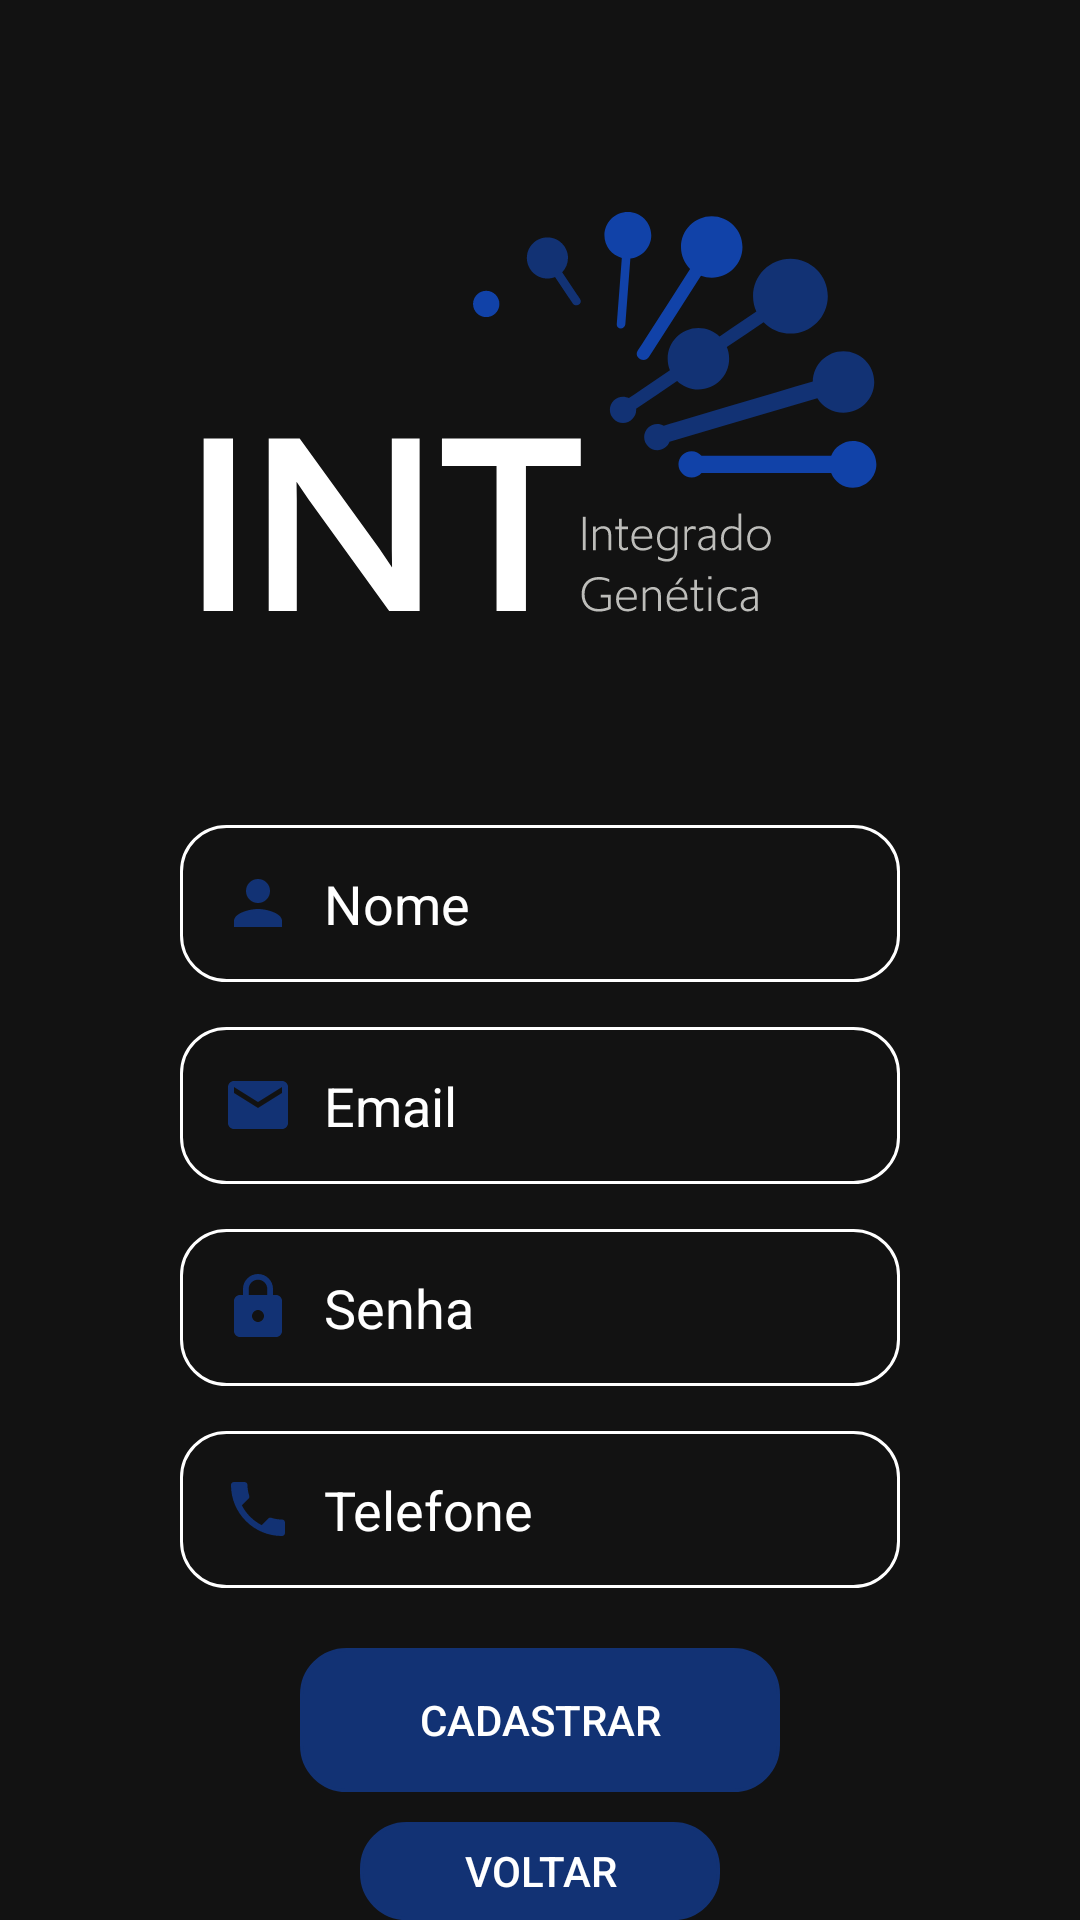

Write the Android layout XML for this screen, with the resource values it uses.
<!-- AndroidManifest.xml: application theme Theme.FirebaseTest -->
<!-- res/layout/activity_cadastro.xml -->
<?xml version="1.0" encoding="utf-8"?>
<LinearLayout xmlns:android="http://schemas.android.com/apk/res/android"
    xmlns:app="http://schemas.android.com/apk/res-auto"
    xmlns:tools="http://schemas.android.com/tools"
    android:layout_width="match_parent"
    android:layout_height="match_parent"
    android:background="@drawable/gradient_background"
    android:orientation="vertical"
    >

    <ImageView
        android:id="@+id/imageView"
        android:layout_width="wrap_content"
        android:layout_height="wrap_content"
        android:layout_centerHorizontal="true"
        android:layout_marginHorizontal="60dp"
        android:layout_marginTop="70dp"
        android:adjustViewBounds="true"
        app:srcCompat="@drawable/logo_genetica_8438280"
        tools:ignore="VectorDrawableCompat"
        />

    <EditText
        android:id="@+id/idCadNome"

        android:layout_width="match_parent"
        android:layout_height="wrap_content"
        android:layout_marginHorizontal="60dp"
        android:layout_marginTop="70dp"
        android:background="@drawable/textedit"
        android:drawableStart="@drawable/ic_baseline_person_24"
        android:drawableLeft="@drawable/ic_baseline_person_24"
        android:drawablePadding="10dp"
        android:hint="Nome "
        android:inputType="textPersonName"
        android:padding="14dp"
        android:textColor="@color/white"


        android:textColorHint="@color/white" />

    <EditText
        android:id="@+id/idCadEmail"
        android:layout_width="match_parent"
        android:layout_height="wrap_content"
        android:layout_marginHorizontal="60dp"
        android:layout_marginTop="15dp"
        android:background="@drawable/textedit"
        android:drawableStart="@drawable/ic_baseline_email_24"
        android:drawableLeft="@drawable/ic_baseline_email_24"
        android:drawablePadding="10dp"
        android:hint="Email"
        android:padding="14dp"
        android:textColor="@color/white"
        android:textColorHint="@color/white" />

    <EditText
        android:id="@+id/idCadSenha"
        android:layout_width="match_parent"
        android:layout_height="wrap_content"
        android:layout_marginHorizontal="60dp"
        android:layout_marginTop="15dp"
        android:background="@drawable/textedit"
        android:drawableStart="@drawable/ic_baseline_lock_24"
        android:drawableLeft="@drawable/ic_baseline_lock_24"
        android:drawablePadding="10dp"
        android:hint="Senha"
        android:inputType="textPassword"
        android:padding="14dp"
        android:textColor="@color/white"
        android:textColorHint="@color/white" />

    <EditText
        android:id="@+id/idCadTelefone"
        android:layout_width="match_parent"
        android:layout_height="wrap_content"
        android:layout_marginHorizontal="60dp"
        android:layout_marginTop="15dp"
        android:background="@drawable/textedit"
        android:drawableStart="@drawable/ic_baseline_local_phone_24"
        android:drawableLeft="@drawable/ic_baseline_local_phone_24"
        android:drawablePadding="10dp"
        android:hint="Telefone"
        android:padding="14dp"
        android:inputType="number"
        android:textColor="@color/white"
        android:textColorHint="@color/white" />

    <Button
        android:id="@+id/idBtnLogin"
        android:layout_width="match_parent"
        android:layout_height="wrap_content"
        android:layout_marginHorizontal="100dp"
        android:layout_marginTop="20dp"
        android:background="@drawable/button_login"
        android:backgroundTint="#123274"
        android:textColor="@color/white"
        android:text="Cadastrar" />

    <Button
        android:id="@+id/idBtnVoltar"
        android:layout_width="match_parent"
        android:layout_height="wrap_content"
        android:layout_marginHorizontal="120dp"
        android:layout_marginTop="10dp"
        android:background="@drawable/button_login"
        android:backgroundTint="#123274"
        android:text="Voltar"
        android:textColor="@color/white" />


</LinearLayout>
<!-- resources referenced by this layout -->
<resources>
  <!-- drawable button_login (drawable) -->
  <?xml version="1.0" encoding="utf-8"?>
  <shape xmlns:android="http://schemas.android.com/apk/res/android">
      <stroke
          android:color="#123274"
          android:width="1dp"
          />
      <corners android:radius="15dp"/>
  </shape>
  <!-- drawable ic_baseline_email_24 (drawable) -->
  <vector android:height="24dp" android:tint="#123274"
      android:viewportHeight="24" android:viewportWidth="24"
      android:width="24dp" xmlns:android="http://schemas.android.com/apk/res/android">
      <path android:fillColor="@android:color/white" android:pathData="M20,4L4,4c-1.1,0 -1.99,0.9 -1.99,2L2,18c0,1.1 0.9,2 2,2h16c1.1,0 2,-0.9 2,-2L22,6c0,-1.1 -0.9,-2 -2,-2zM20,8l-8,5 -8,-5L4,6l8,5 8,-5v2z"/>
  </vector>
  <!-- drawable ic_baseline_local_phone_24 (drawable) -->
  <vector android:height="24dp" android:tint="#123274"
      android:viewportHeight="24" android:viewportWidth="24"
      android:width="24dp" xmlns:android="http://schemas.android.com/apk/res/android">
      <path android:fillColor="@android:color/white" android:pathData="M6.62,10.79c1.44,2.83 3.76,5.14 6.59,6.59l2.2,-2.2c0.27,-0.27 0.67,-0.36 1.02,-0.24 1.12,0.37 2.33,0.57 3.57,0.57 0.55,0 1,0.45 1,1V20c0,0.55 -0.45,1 -1,1 -9.39,0 -17,-7.61 -17,-17 0,-0.55 0.45,-1 1,-1h3.5c0.55,0 1,0.45 1,1 0,1.25 0.2,2.45 0.57,3.57 0.11,0.35 0.03,0.74 -0.25,1.02l-2.2,2.2z"/>
  </vector>
  <!-- drawable ic_baseline_lock_24 (drawable) -->
  <vector android:height="24dp" android:tint="#123274"
      android:viewportHeight="24" android:viewportWidth="24"
      android:width="24dp" xmlns:android="http://schemas.android.com/apk/res/android">
      <path android:fillColor="@android:color/white" android:pathData="M18,8h-1L17,6c0,-2.76 -2.24,-5 -5,-5S7,3.24 7,6v2L6,8c-1.1,0 -2,0.9 -2,2v10c0,1.1 0.9,2 2,2h12c1.1,0 2,-0.9 2,-2L20,10c0,-1.1 -0.9,-2 -2,-2zM12,17c-1.1,0 -2,-0.9 -2,-2s0.9,-2 2,-2 2,0.9 2,2 -0.9,2 -2,2zM15.1,8L8.9,8L8.9,6c0,-1.71 1.39,-3.1 3.1,-3.1 1.71,0 3.1,1.39 3.1,3.1v2z"/>
  </vector>
  <!-- drawable ic_baseline_person_24 (drawable) -->
  <vector android:height="24dp" android:tint="#123274"
      android:viewportHeight="24" android:viewportWidth="24"
      android:width="24dp" xmlns:android="http://schemas.android.com/apk/res/android">
      <path android:fillColor="@android:color/white" android:pathData="M12,12c2.21,0 4,-1.79 4,-4s-1.79,-4 -4,-4 -4,1.79 -4,4 1.79,4 4,4zM12,14c-2.67,0 -8,1.34 -8,4v2h16v-2c0,-2.66 -5.33,-4 -8,-4z"/>
  </vector>
  <!-- drawable logo_genetica_8438280: vector/xml drawable (drawable, 10078 chars, omitted) -->
  <!-- drawable textedit (drawable) -->
  <?xml version="1.0" encoding="utf-8"?>
  <shape xmlns:android="http://schemas.android.com/apk/res/android">
      <stroke
          android:color="#FFFFFF"
          android:width="1dp"
          />
      <corners android:radius="15dp"/>
  </shape>
  <style name="Theme.FirebaseTest" parent="Theme.MaterialComponents.NoActionBar">
          
          <item name="colorPrimary">#123274</item>
          <item name="colorPrimaryVariant">@color/purple_700</item>
          <item name="colorOnPrimary">@color/black</item>
          
          <item name="colorSecondary">@color/teal_200</item>
          <item name="colorSecondaryVariant">@color/teal_700</item>
          <item name="colorOnSecondary">@color/black</item>
          
          <item name="android:statusBarColor" tools:targetApi="l">?attr/colorPrimaryVariant</item>
          
      </style>
  <!-- not gathered from this repository: default colours our renderer supplied (Android Studio template values) -->
  <color name="purple_700">#FF3700B3</color>
  <color name="teal_200">#FF03DAC5</color>
  <color name="teal_700">#FF018786</color>
  <color name="black">#FF000000</color>
  <color name="white">#FFFFFFFF</color>
</resources>
